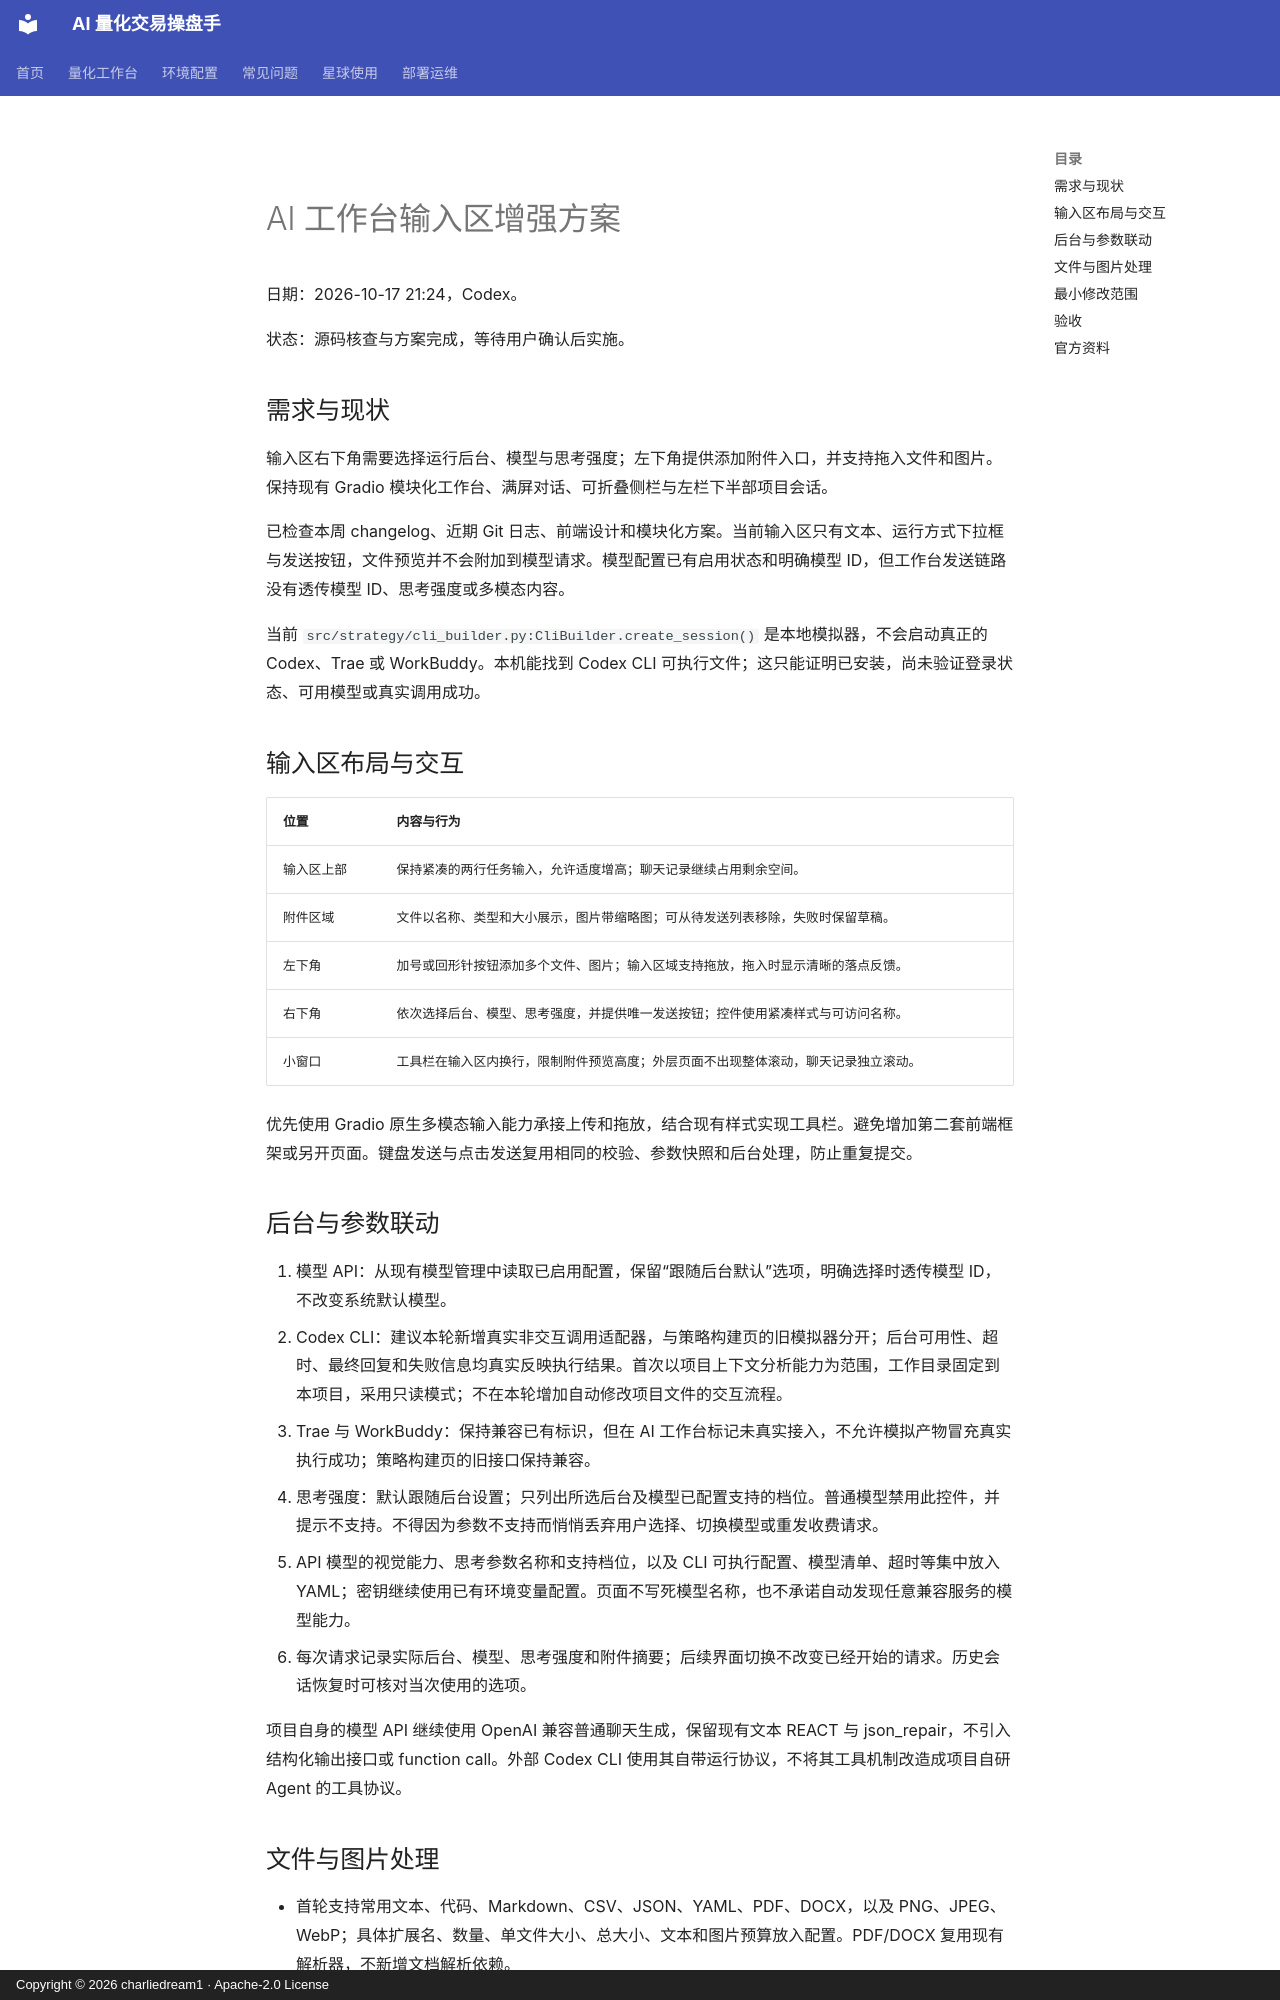

repository: charliedream1/ai_quant_trade · page: ai_composer_enhancement_plan/index.html · generator: mkdocs · copyright: Copyright © 2026 charliedream1 · Apache-2.0 License

# AI 工作台输入区增强方案

日期：2026-10-17 21:24，Codex。

状态：源码核查与方案完成，等待用户确认后实施。

## 需求与现状

输入区右下角需要选择运行后台、模型与思考强度；左下角提供添加附件入口，并支持拖入文件和图片。保持现有 Gradio 模块化工作台、满屏对话、可折叠侧栏与左栏下半部项目会话。

已检查本周 changelog、近期 Git 日志、前端设计和模块化方案。当前输入区只有文本、运行方式下拉框与发送按钮，文件预览并不会附加到模型请求。模型配置已有启用状态和明确模型 ID，但工作台发送链路没有透传模型 ID、思考强度或多模态内容。

当前 `src/strategy/cli_builder.py:CliBuilder.create_session()` 是本地模拟器，不会启动真正的 Codex、Trae 或 WorkBuddy。本机能找到 Codex CLI 可执行文件；这只能证明已安装，尚未验证登录状态、可用模型或真实调用成功。

## 输入区布局与交互

| 位置 | 内容与行为 |
| --- | --- |
| 输入区上部 | 保持紧凑的两行任务输入，允许适度增高；聊天记录继续占用剩余空间。 |
| 附件区域 | 文件以名称、类型和大小展示，图片带缩略图；可从待发送列表移除，失败时保留草稿。 |
| 左下角 | 加号或回形针按钮添加多个文件、图片；输入区域支持拖放，拖入时显示清晰的落点反馈。 |
| 右下角 | 依次选择后台、模型、思考强度，并提供唯一发送按钮；控件使用紧凑样式与可访问名称。 |
| 小窗口 | 工具栏在输入区内换行，限制附件预览高度；外层页面不出现整体滚动，聊天记录独立滚动。 |

优先使用 Gradio 原生多模态输入能力承接上传和拖放，结合现有样式实现工具栏。避免增加第二套前端框架或另开页面。键盘发送与点击发送复用相同的校验、参数快照和后台处理，防止重复提交。

## 后台与参数联动

1. 模型 API：从现有模型管理中读取已启用配置，保留“跟随后台默认”选项，明确选择时透传模型 ID，不改变系统默认模型。
2. Codex CLI：建议本轮新增真实非交互调用适配器，与策略构建页的旧模拟器分开；后台可用性、超时、最终回复和失败信息均真实反映执行结果。首次以项目上下文分析能力为范围，工作目录固定到本项目，采用只读模式；不在本轮增加自动修改项目文件的交互流程。
3. Trae 与 WorkBuddy：保持兼容已有标识，但在 AI 工作台标记未真实接入，不允许模拟产物冒充真实执行成功；策略构建页的旧接口保持兼容。
4. 思考强度：默认跟随后台设置；只列出所选后台及模型已配置支持的档位。普通模型禁用此控件，并提示不支持。不得因为参数不支持而悄悄丢弃用户选择、切换模型或重发收费请求。
5. API 模型的视觉能力、思考参数名称和支持档位，以及 CLI 可执行配置、模型清单、超时等集中放入 YAML；密钥继续使用已有环境变量配置。页面不写死模型名称，也不承诺自动发现任意兼容服务的模型能力。
6. 每次请求记录实际后台、模型、思考强度和附件摘要；后续界面切换不改变已经开始的请求。历史会话恢复时可核对当次使用的选项。

项目自身的模型 API 继续使用 OpenAI 兼容普通聊天生成，保留现有文本 REACT 与 json_repair，不引入结构化输出接口或 function call。外部 Codex CLI 使用其自带运行协议，不将其工具机制改造成项目自研 Agent 的工具协议。
